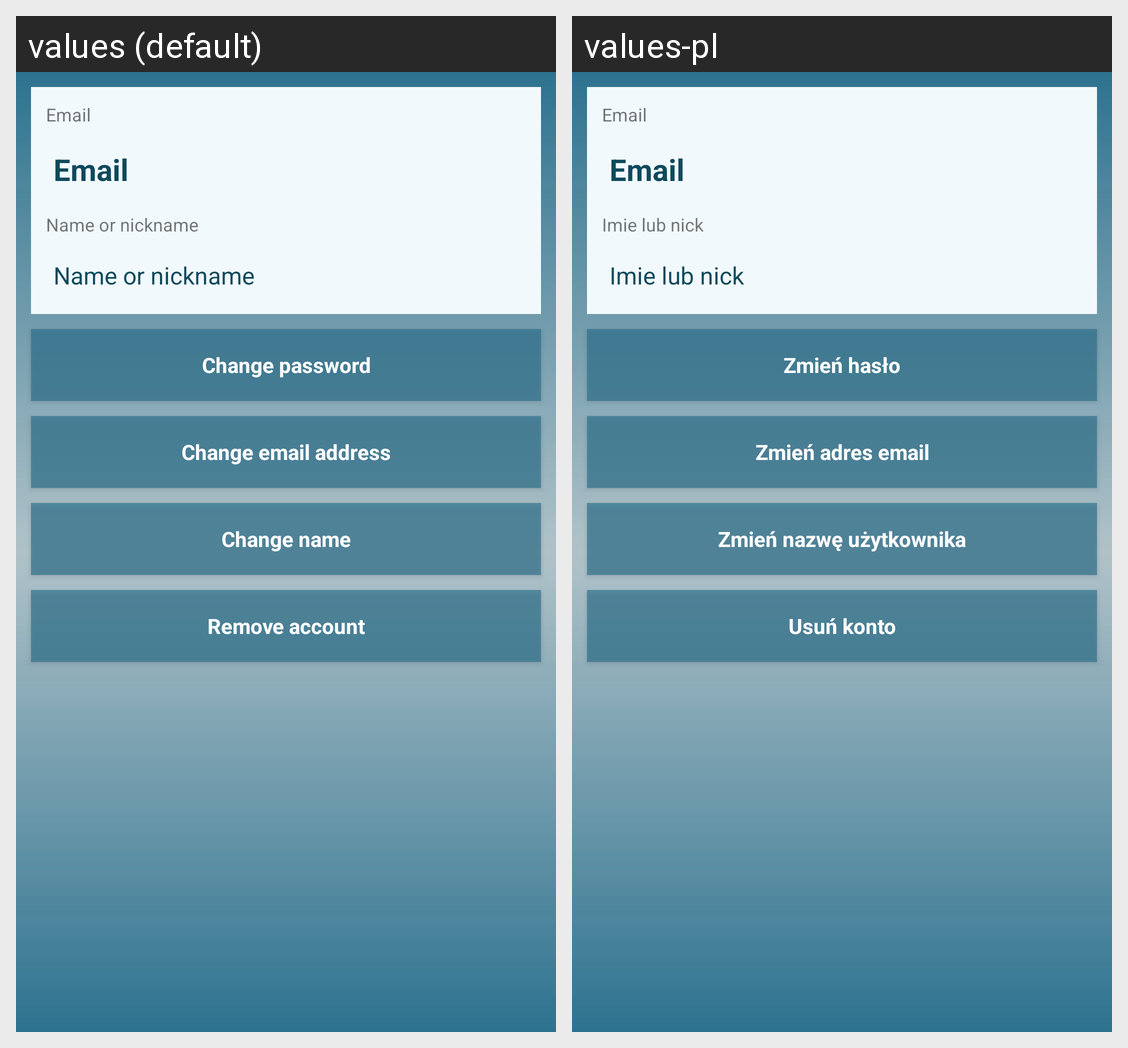

Here is an Android app screen in its default locale and in the app's own translations. Write out the translated-string differences for the strings that appear on this screen.
Android screen res/layout/user.xml rendered under 2 locales, left to right: values (default), values-pl. Device: Nexus 5 (rendered at 1080×1920; each locale shown at half size, 540×960, under a caption strip naming it); theme AppTheme.
Strings drawn on this screen, with the default value and each locale's value (text and hints the layout hard-codes, and strings that could not be matched under every locale, appear in the picture but are not listed):

email
  values: Email
  values-pl: Email

name_or_nickname
  values: Name or nickname
  values-pl: Imie lub nick

change_password
  values: Change password
  values-pl: Zmień hasło

change_email
  values: Change email address
  values-pl: Zmień adres email

change_nick
  values: Change name
  values-pl: Zmień nazwę użytkownika

remove_account
  values: Remove account
  values-pl: Usuń konto
